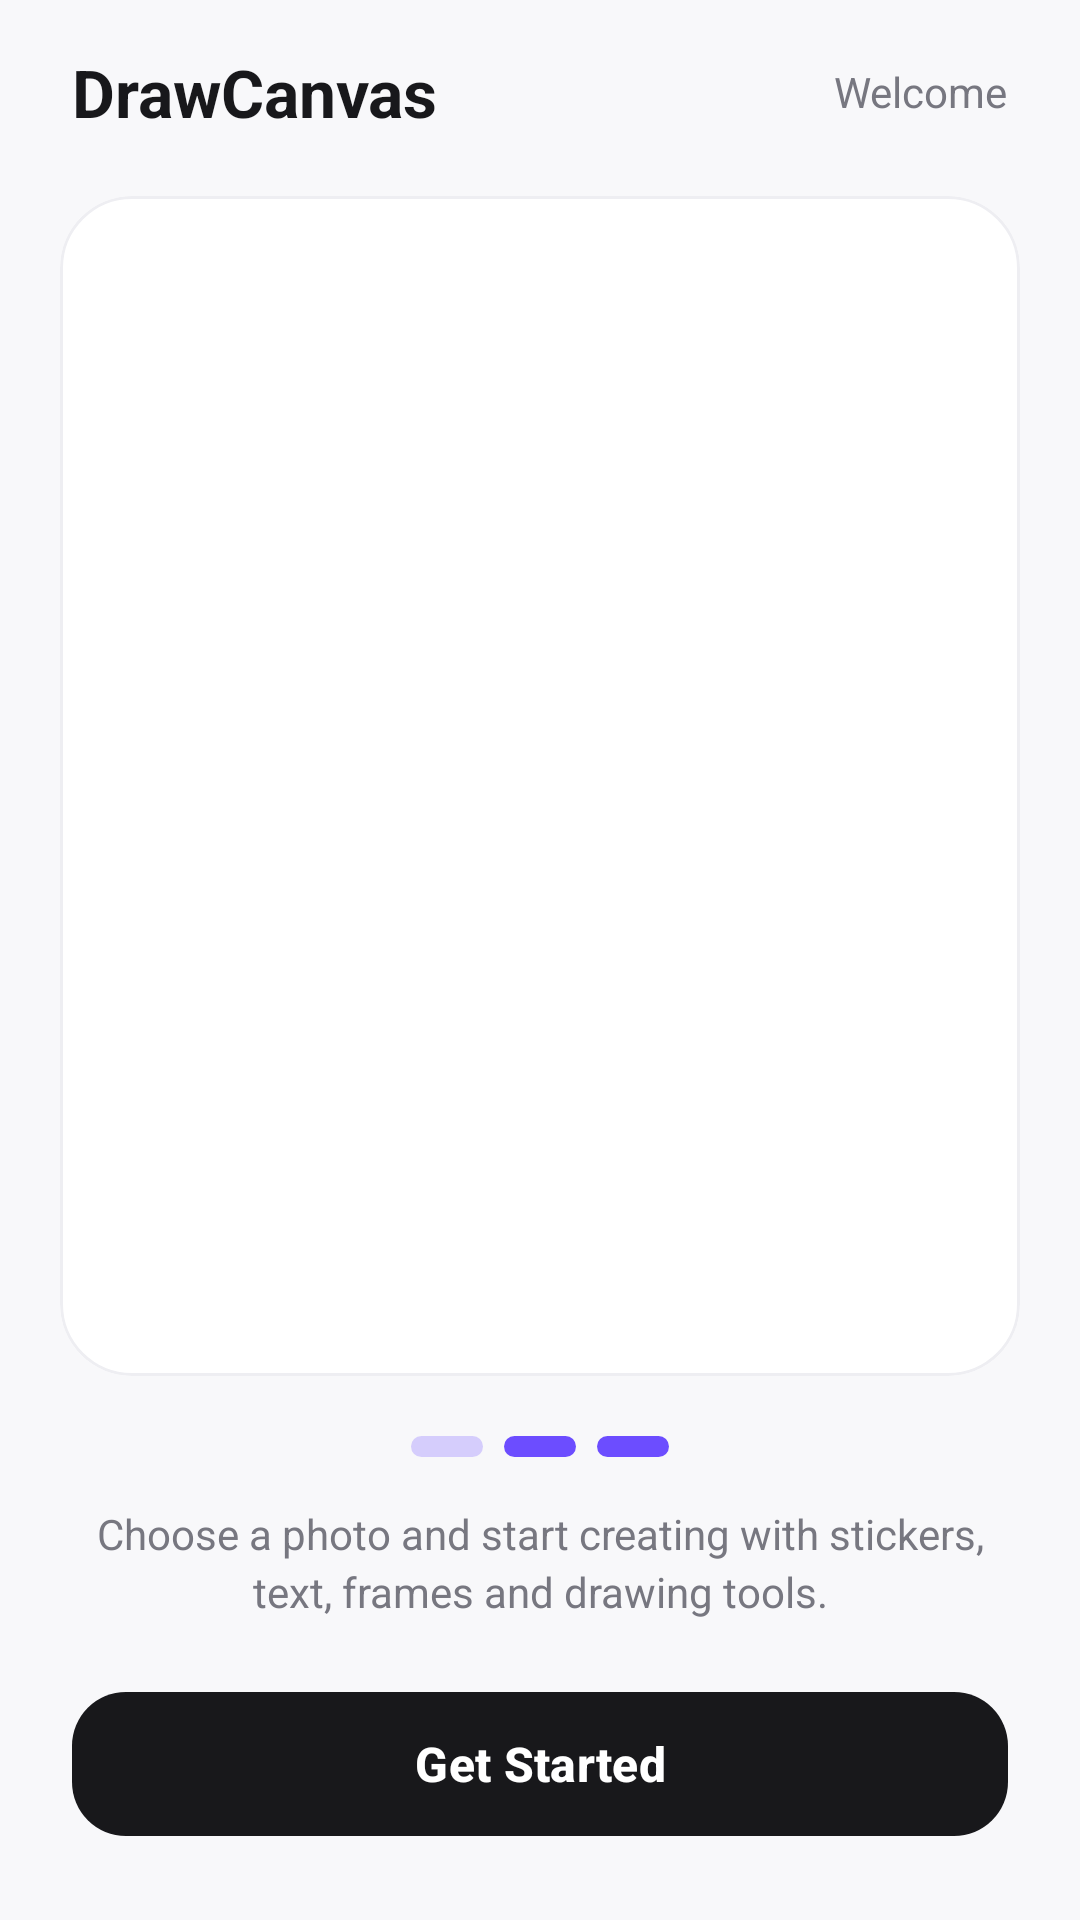

Here is an Android app screen rendered from its layout file. Give the layout XML and the strings, colors and styles it references.
<!-- AndroidManifest.xml: application theme Theme.DrawCanvas_v2 -->
<!-- res/layout/activity_main.xml -->
<?xml version="1.0" encoding="utf-8"?>
<androidx.constraintlayout.widget.ConstraintLayout
    xmlns:android="http://schemas.android.com/apk/res/android"
    xmlns:app="http://schemas.android.com/apk/res-auto"
    android:layout_width="match_parent"
    android:layout_height="match_parent"
    android:background="#F8F8FA">

    <LinearLayout
        android:id="@+id/header"
        android:layout_width="0dp"
        android:layout_height="wrap_content"
        android:layout_marginStart="24dp"
        android:layout_marginTop="16dp"
        android:layout_marginEnd="24dp"
        android:gravity="center_vertical"
        android:orientation="horizontal"
        app:layout_constraintEnd_toEndOf="parent"
        app:layout_constraintStart_toStartOf="parent"
        app:layout_constraintTop_toTopOf="parent">

        <TextView
            android:id="@+id/tv_app_name"
            android:layout_width="0dp"
            android:layout_height="wrap_content"
            android:layout_weight="1"
            android:text="@string/app_name"
            android:textColor="#18181B"
            android:textSize="22sp"
            android:textStyle="bold" />

        <TextView
            android:id="@+id/tv_welcome"
            android:layout_width="wrap_content"
            android:layout_height="wrap_content"
            android:text="@string/welcome"
            android:textColor="#777780"
            android:textSize="14sp" />

    </LinearLayout>


    <com.google.android.material.card.MaterialCardView
        android:id="@+id/card_onboarding"
        android:layout_width="0dp"
        android:layout_height="0dp"
        android:layout_marginStart="20dp"
        android:layout_marginTop="20dp"
        android:layout_marginEnd="20dp"
        android:layout_marginBottom="20dp"
        app:cardBackgroundColor="@android:color/white"
        app:cardCornerRadius="24dp"
        app:cardElevation="0dp"
        app:strokeColor="#EEEEF2"
        app:strokeWidth="1dp"
        app:layout_constraintBottom_toTopOf="@id/bottom_content"
        app:layout_constraintEnd_toEndOf="parent"
        app:layout_constraintStart_toStartOf="parent"
        app:layout_constraintTop_toBottomOf="@id/header">

        <androidx.viewpager2.widget.ViewPager2
            android:id="@+id/viewPager"
            android:layout_width="match_parent"
            android:layout_height="match_parent" />

    </com.google.android.material.card.MaterialCardView>

    <LinearLayout
        android:id="@+id/bottom_content"
        android:layout_width="0dp"
        android:layout_height="wrap_content"
        android:layout_marginStart="24dp"
        android:layout_marginEnd="24dp"
        android:layout_marginBottom="24dp"
        android:gravity="center_horizontal"
        android:orientation="vertical"
        app:layout_constraintBottom_toBottomOf="parent"
        app:layout_constraintEnd_toEndOf="parent"
        app:layout_constraintStart_toStartOf="parent">

        <LinearLayout
            android:id="@+id/indicator_container"
            android:layout_width="wrap_content"
            android:layout_height="wrap_content"
            android:gravity="center"
            android:orientation="horizontal">

            <View
                android:id="@+id/indicator1"
                android:layout_width="24dp"
                android:layout_height="7dp"
                android:background="@drawable/bg_indicator_active" />

            <View
                android:id="@+id/indicator2"
                android:layout_width="24dp"
                android:layout_height="7dp"
                android:layout_marginStart="7dp"
                android:background="@drawable/bg_indicator_inactive" />

            <View
                android:id="@+id/indicator3"
                android:layout_width="24dp"
                android:layout_height="7dp"
                android:layout_marginStart="7dp"
                android:background="@drawable/bg_indicator_inactive" />

        </LinearLayout>

        <TextView
            android:id="@+id/tv_description"
            android:layout_width="match_parent"
            android:layout_height="wrap_content"
            android:layout_marginTop="16dp"
            android:gravity="center"
            android:lineSpacingExtra="3dp"
            android:text="@string/onboarding_description"
            android:textColor="#777780"
            android:textSize="14sp" />

        <com.google.android.material.button.MaterialButton
            android:id="@+id/btnGetStarted"
            android:layout_width="match_parent"
            android:layout_height="56dp"
            android:layout_marginTop="20dp"
            android:text="@string/get_started"
            android:textAllCaps="false"
            android:textColor="@android:color/white"
            android:textSize="16sp"
            android:textStyle="bold"
            app:backgroundTint="#18181B"
            app:cornerRadius="18dp" />

    </LinearLayout>

</androidx.constraintlayout.widget.ConstraintLayout>
<!-- resources referenced by this layout -->
<resources>
  <!-- drawable bg_indicator_active (drawable) -->
  <shape xmlns:android="http://schemas.android.com/apk/res/android"
      android:shape="rectangle">
  
      <solid android:color="#406C4DFF" />
  
      <corners android:radius="100dp" />
  
  </shape>
  <!-- drawable bg_indicator_inactive (drawable) -->
  <shape xmlns:android="http://schemas.android.com/apk/res/android"
      android:shape="rectangle">
  
      <solid android:color="#6C4DFF" />
  
      <corners android:radius="100dp" />
  
  </shape>
  <string name="app_name">DrawCanvas</string>
  <string name="get_started">Get Started</string>
  <string name="onboarding_description">
      Choose a photo and start creating with stickers, text, frames and drawing tools.</string>
  <string name="welcome">Welcome</string>
  <style name="Theme.DrawCanvas_v2" parent="Base.Theme.DrawCanvas_v2" />
  <style name="Base.Theme.DrawCanvas_v2" parent="Theme.Material3.DayNight.NoActionBar">
          
          
      </style>
</resources>
